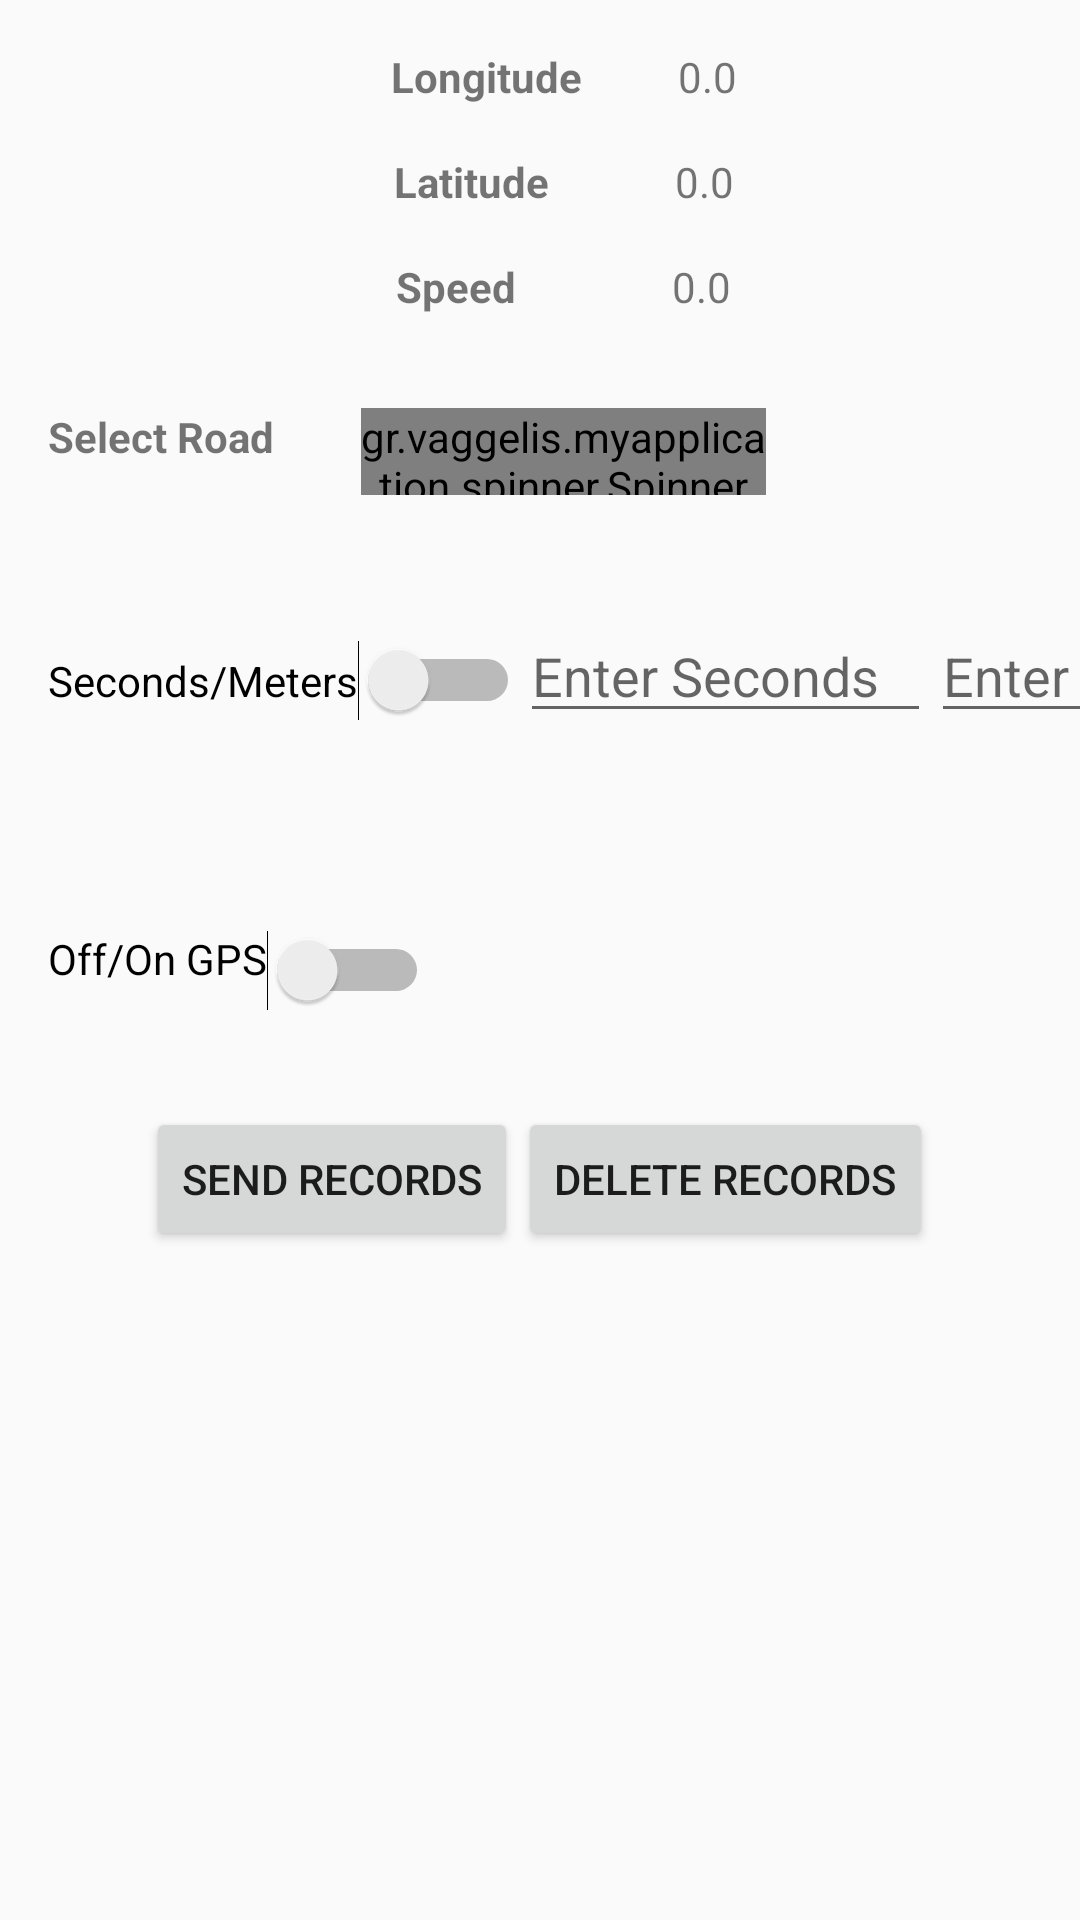

The Android layout XML behind this screen, and the referenced resources:
<!-- AndroidManifest.xml: application theme AppTheme -->
<!-- res/layout/activity_main.xml -->
<?xml version="1.0" encoding="utf-8"?>
<LinearLayout xmlns:android="http://schemas.android.com/apk/res/android"
    xmlns:app="http://schemas.android.com/apk/res-auto"
    xmlns:tools="http://schemas.android.com/tools"
    android:id="@+id/login_coord_layout"
    android:layout_width="match_parent"
    android:layout_height="match_parent"
    android:orientation="vertical"
    tools:context=".MainActivity">

    <LinearLayout
        android:layout_width="match_parent"
        android:layout_height="wrap_content"
        android:gravity="center_horizontal"
        android:orientation="horizontal">

        <TextView
            android:id="@+id/longitute"
            android:layout_width="wrap_content"
            android:layout_height="wrap_content"
            android:layout_marginStart="16dp"
            android:layout_marginTop="16dp"
            android:text="Longitude"
            android:textStyle="bold"
            app:layout_constraintStart_toStartOf="parent"
            app:layout_constraintTop_toTopOf="parent" />

        <TextView
            android:id="@+id/longitudeValue"
            android:layout_width="wrap_content"
            android:layout_height="wrap_content"
            android:layout_marginStart="32dp"
            android:layout_marginTop="16dp"
            android:text="0.0"
            app:layout_constraintStart_toEndOf="@+id/longitute"
            app:layout_constraintTop_toTopOf="parent" />

    </LinearLayout>

    <LinearLayout
        android:layout_width="match_parent"
        android:layout_height="wrap_content"
        android:gravity="center_horizontal"
        android:orientation="horizontal">

        <TextView
            android:id="@+id/latitude"
            android:layout_width="wrap_content"
            android:layout_height="wrap_content"
            android:layout_marginStart="16dp"
            android:layout_marginTop="16dp"
            android:text="Latitude"
            android:textStyle="bold"
            app:layout_constraintStart_toEndOf="@+id/longitute"
            app:layout_constraintTop_toTopOf="parent" />

        <TextView
            android:id="@+id/latitudeValue"
            android:layout_width="wrap_content"
            android:layout_height="wrap_content"
            android:layout_marginStart="42dp"
            android:layout_marginTop="16dp"
            android:text="0.0"
            app:layout_constraintStart_toStartOf="parent"
            app:layout_constraintTop_toBottomOf="@+id/longitudeValue"
            app:layout_constraintTop_toTopOf="parent" />

    </LinearLayout>


    <LinearLayout
        android:layout_width="match_parent"
        android:layout_height="50dp"
        android:gravity="center_horizontal"
        android:orientation="horizontal">

        <TextView
            android:id="@+id/speed"
            android:layout_width="wrap_content"
            android:layout_height="wrap_content"
            android:layout_marginStart="16dp"
            android:layout_marginTop="16dp"
            android:text="Speed"
            android:textStyle="bold"
            app:layout_constraintStart_toStartOf="parent"
            app:layout_constraintTop_toBottomOf="@+id/latitude" />

        <TextView
            android:id="@+id/speedValue"
            android:layout_width="wrap_content"
            android:layout_height="wrap_content"
            android:layout_marginStart="52dp"
            android:layout_marginTop="16dp"
            android:text="0.0"
            app:layout_constraintStart_toStartOf="parent"
            app:layout_constraintTop_toBottomOf="@+id/latitudeValue" />

    </LinearLayout>


    <LinearLayout
        android:layout_width="match_parent"
        android:layout_height="83dp"
        android:orientation="horizontal">

        <TextView
            android:id="@+id/selectSpinnerLabel"
            android:layout_width="wrap_content"
            android:layout_height="wrap_content"
            android:layout_marginStart="16dp"
            android:layout_marginTop="16dp"
            android:text="Select Road"
            android:textStyle="bold"
            app:layout_constraintStart_toStartOf="parent"
            app:layout_constraintTop_toBottomOf="@+id/speed" />

        <gr.vaggelis.myapplication.spinner.Spinner
            android:id="@+id/road_spinner"
            android:layout_width="135dp"
            android:layout_height="29dp"
            android:layout_marginStart="29dp"
            android:layout_marginTop="16dp"
            app:layout_constraintStart_toStartOf="parent"
            app:layout_constraintTop_toBottomOf="@+id/speedValue" />

    </LinearLayout>

    <LinearLayout
        android:layout_width="match_parent"
        android:layout_height="83dp"
        android:orientation="horizontal">

        <Switch
            android:id="@+id/meters_seconds_switch"
            android:layout_width="wrap_content"
            android:layout_height="wrap_content"
            android:layout_marginStart="16dp"
            android:text="Seconds/Meters" />

        <EditText
            android:id="@+id/secondsEditText"
            android:layout_width="137dp"
            android:layout_height="wrap_content"
            android:ems="10"
            android:hint="Enter Seconds"
            android:inputType="number"
            app:layout_constraintStart_toStartOf="parent"
            app:layout_constraintTop_toBottomOf="@+id/road_spinner" />

        <EditText
            android:id="@+id/metersEditText"
            android:layout_width="137dp"
            android:layout_height="wrap_content"
            android:ems="10"
            android:hint="Enter Meters"
            android:inputType="number"
            app:layout_constraintStart_toStartOf="parent"
            app:layout_constraintTop_toBottomOf="@+id/secondsEditText" />

    </LinearLayout>


    <LinearLayout
        android:layout_width="match_parent"
        android:layout_height="83dp"
        android:orientation="horizontal">

        <Switch
            android:id="@+id/openGpsSwitch"
            android:layout_width="wrap_content"
            android:layout_height="wrap_content"
            android:layout_marginStart="16dp"
            android:layout_marginTop="24dp"
            android:gravity="center_horizontal"
            android:text="Off/On GPS"
            app:layout_constraintStart_toStartOf="parent"
            app:layout_constraintTop_toBottomOf="@+id/meters_seconds_switch" />

    </LinearLayout>


    <LinearLayout
        android:layout_width="match_parent"
        android:layout_height="83dp"
        android:gravity="bottom|clip_horizontal|center|fill_vertical"
        android:orientation="horizontal">

        <Button
            android:id="@+id/sendRecordsBtn"
            style="@style/TextAppearance.AppCompat.Button"
            android:layout_width="wrap_content"
            android:layout_height="wrap_content"
            android:onClick="sendRecords"
            android:text="Send Records" />

        <Button
            android:id="@+id/deleteRecordsBtn"
            style="@style/TextAppearance.AppCompat.Button"
            android:layout_width="wrap_content"
            android:layout_height="wrap_content"
            android:onClick="deleteRecords"
            android:text="delete records" />
    </LinearLayout>

</LinearLayout>
<!-- resources referenced by this layout -->
<resources>
  <style name="AppTheme" parent="Theme.AppCompat.Light.DarkActionBar">
          
          <item name="colorPrimary">@color/colorPrimary</item>
          <item name="colorPrimaryDark">@color/colorPrimaryDark</item>
          <item name="colorAccent">@color/colorAccent</item>
      </style>
  <!-- not gathered from this repository: default colours our renderer supplied (Android Studio template values) -->
  <color name="colorPrimary">#FF6200EE</color>
  <color name="colorPrimaryDark">#FF3700B3</color>
  <color name="colorAccent">#FF03DAC5</color>
</resources>
